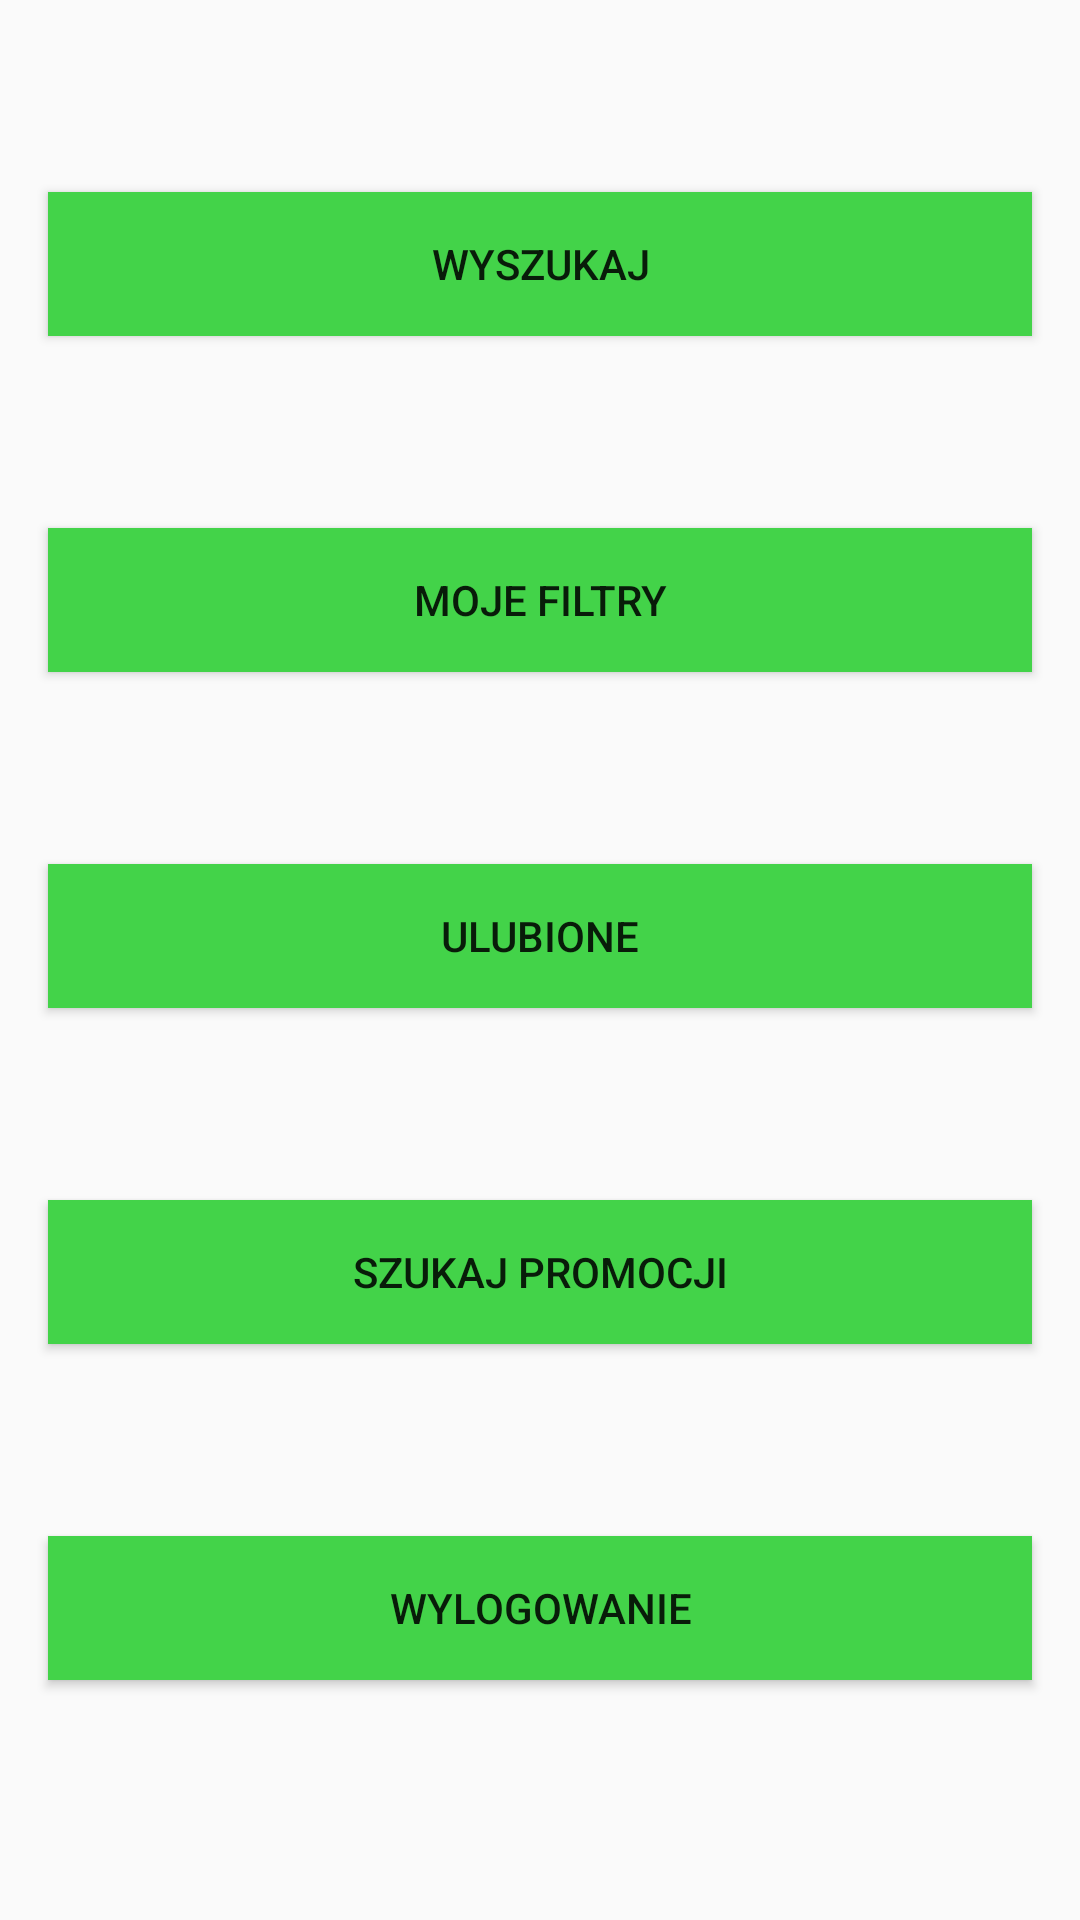

Layout XML and referenced resources for this Android screen:
<!-- AndroidManifest.xml: application theme AppTheme -->
<!-- res/layout/activity_main.xml -->
<?xml version="1.0" encoding="utf-8"?>
<androidx.constraintlayout.widget.ConstraintLayout xmlns:android="http://schemas.android.com/apk/res/android"
    xmlns:app="http://schemas.android.com/apk/res-auto"
    xmlns:tools="http://schemas.android.com/tools"
    android:layout_width="match_parent"
    android:layout_height="match_parent"
    tools:context=".activities.MainActivity">

    <Button
        android:id="@+id/button6"
        android:layout_width="0dp"
        android:layout_height="wrap_content"
        android:layout_marginLeft="16dp"
        android:layout_marginRight="16dp"
        android:background="#43D349"
        android:onClick="changeToFiltersView"
        android:text="@string/filters"
        app:layout_constraintBottom_toTopOf="@+id/button5"
        app:layout_constraintEnd_toEndOf="parent"
        app:layout_constraintStart_toStartOf="parent"
        app:layout_constraintTop_toBottomOf="@+id/button" />

    <Button
        android:id="@+id/logout"
        android:layout_width="0dp"
        android:layout_height="wrap_content"
        android:layout_marginLeft="16dp"
        android:layout_marginRight="16dp"
        android:layout_marginBottom="16dp"
        android:background="#43D349"
        android:onClick="logOut"
        android:text="@string/logout"
        app:layout_constraintBottom_toBottomOf="parent"
        app:layout_constraintEnd_toEndOf="parent"
        app:layout_constraintHorizontal_bias="0.5"
        app:layout_constraintStart_toStartOf="parent"
        app:layout_constraintTop_toBottomOf="@+id/search_occassion" />

    <Button
        android:id="@+id/button"
        android:layout_width="0dp"
        android:layout_height="wrap_content"
        android:layout_marginLeft="16dp"
        android:layout_marginRight="16dp"
        android:background="#43D349"
        android:onClick="changeToSearchView"
        android:text="@string/search"
        app:layout_constraintBottom_toTopOf="@+id/button6"
        app:layout_constraintEnd_toEndOf="parent"
        app:layout_constraintStart_toStartOf="parent"
        app:layout_constraintTop_toTopOf="parent" />

    <Button
        android:id="@+id/search_occassion"
        android:layout_width="0dp"
        android:layout_height="wrap_content"
        android:layout_marginLeft="16dp"
        android:layout_marginRight="16dp"
        android:background="#43D349"
        android:onClick="changeToSearchOccasionsView"
        android:text="@string/search_occassion"
        app:layout_constraintBottom_toTopOf="@+id/logout"
        app:layout_constraintEnd_toEndOf="parent"
        app:layout_constraintStart_toStartOf="parent"
        app:layout_constraintTop_toBottomOf="@+id/button5" />

    <Button
        android:id="@+id/button5"
        android:layout_width="0dp"
        android:layout_height="wrap_content"
        android:layout_marginLeft="16dp"
        android:layout_marginRight="16dp"
        android:background="#43D349"
        android:onClick="changeToFavouritesView"
        android:text="@string/favourites"
        app:layout_constraintBottom_toTopOf="@+id/search_occassion"
        app:layout_constraintEnd_toEndOf="parent"
        app:layout_constraintStart_toStartOf="parent"
        app:layout_constraintTop_toBottomOf="@+id/button6" />

</androidx.constraintlayout.widget.ConstraintLayout>
<!-- resources referenced by this layout -->
<resources>
  <string name="favourites">Ulubione</string>
  <string name="filters">Moje filtry</string>
  <string name="logout">Wylogowanie</string>
  <string name="search">Wyszukaj</string>
  <string name="search_occassion">Szukaj promocji</string>
  <style name="AppTheme" parent="Theme.AppCompat.Light.DarkActionBar">
          
          <item name="colorPrimary">@color/colorPrimary</item>
          <item name="colorPrimaryDark">@color/colorPrimaryDark</item>
          <item name="colorAccent">@color/colorAccent</item>
      </style>
  <color name="colorPrimary">#008577</color>
  <color name="colorPrimaryDark">#00574B</color>
  <color name="colorAccent">#D81B60</color>
</resources>
